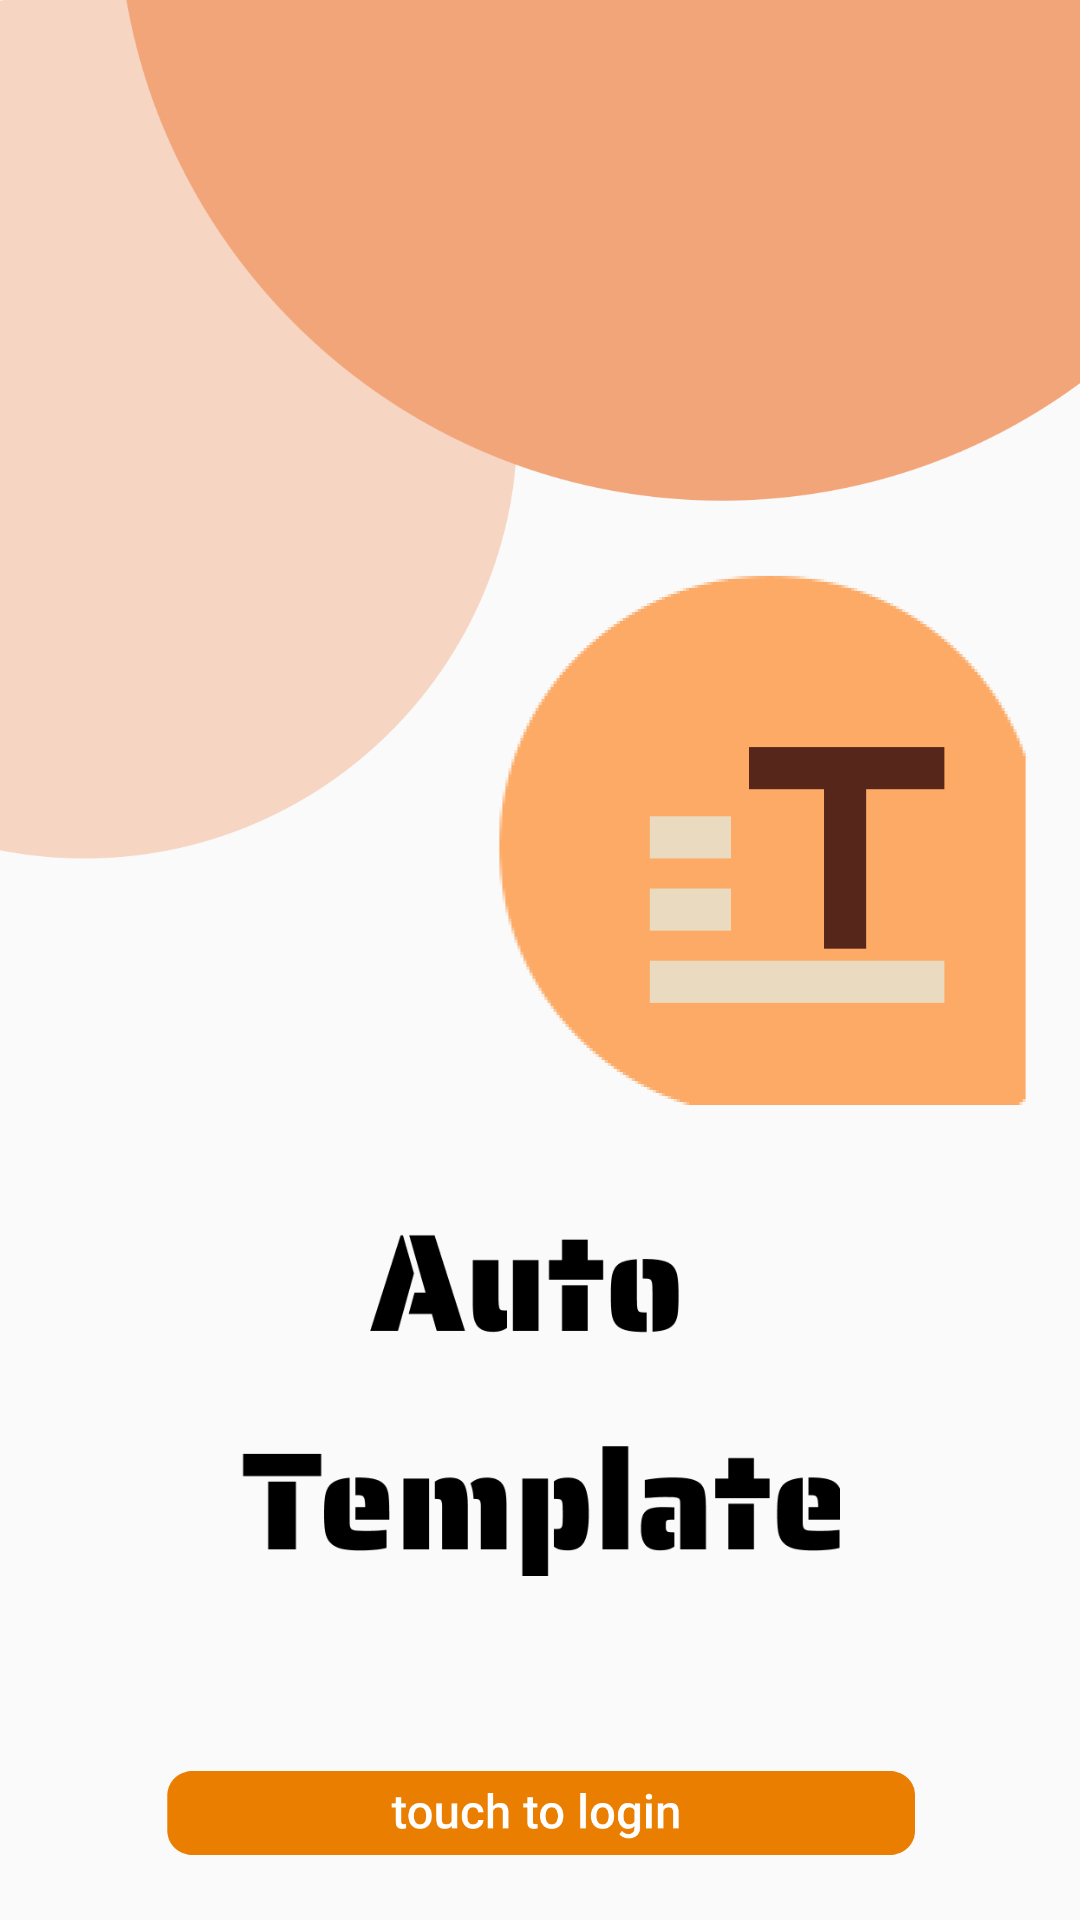

Produce the Android XML layout that renders to this screen, including the resource entries it uses.
<!-- AndroidManifest.xml: application theme Base.Theme.Auto_Template -->
<!-- res/layout/login_page.xml -->
<?xml version="1.0" encoding="utf-8"?>
<androidx.constraintlayout.widget.ConstraintLayout xmlns:android="http://schemas.android.com/apk/res/android"
    xmlns:app="http://schemas.android.com/apk/res-auto"
    xmlns:tools="http://schemas.android.com/tools"
    android:layout_width="match_parent"
    android:layout_height="match_parent"
    >


    <ImageView
        android:id="@+id/imageView"
        android:layout_width="match_parent"
        android:layout_height="wrap_content"
        android:adjustViewBounds="true"
        android:src="@drawable/logomainmainpage"
        app:layout_constraintTop_toTopOf="parent" />

    <ImageView
        android:id="@+id/imageView2"
        android:layout_width="200dp"
        android:layout_height="200dp"
        android:src="@drawable/main_title"

        app:layout_constraintEnd_toEndOf="parent"
        app:layout_constraintStart_toStartOf="parent"
        app:layout_constraintTop_toBottomOf="@+id/imageView" />


    <ImageView
        android:layout_width="250dp"
        android:layout_height="wrap_content"
        android:src="@drawable/start_btn"
        app:layout_constraintBottom_toBottomOf="parent"
        app:layout_constraintEnd_toEndOf="parent"
        app:layout_constraintStart_toStartOf="parent"
        app:layout_constraintTop_toBottomOf="@+id/imageView2" />


</androidx.constraintlayout.widget.ConstraintLayout>
<!-- resources referenced by this layout -->
<resources>
  <!-- drawable logomainmainpage: png bitmap (drawable, 28781 bytes) -->
  <!-- drawable main_title: png bitmap (drawable, 7891 bytes) -->
  <!-- drawable start_btn: png bitmap (drawable, 7675 bytes) -->
  <style name="Base.Theme.Auto_Template" parent="Theme.AppCompat.Light.NoActionBar">
  
          
          
  
          <item name="android:statusBarColor">
              @color/c3
          </item>
  
          <item name="collapsingToolbarLayoutStyle">
              @color/c2
          </item>
      </style>
  <color name="c3">#DE674B</color>
  <color name="c2">#EA7E00</color>
</resources>
